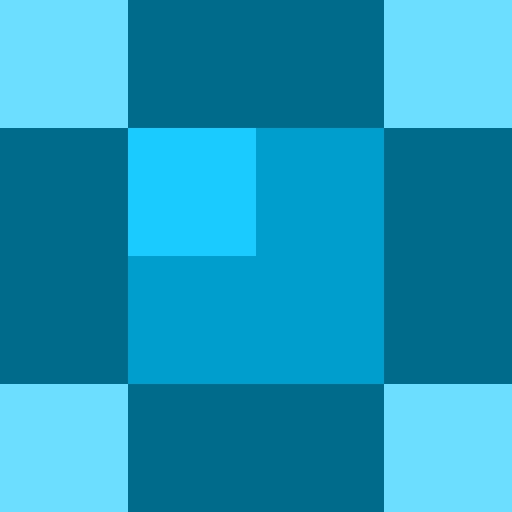
t = 0.00 s
t = 0.17 s: frame unchanged from t = 0.00 s, image omitted
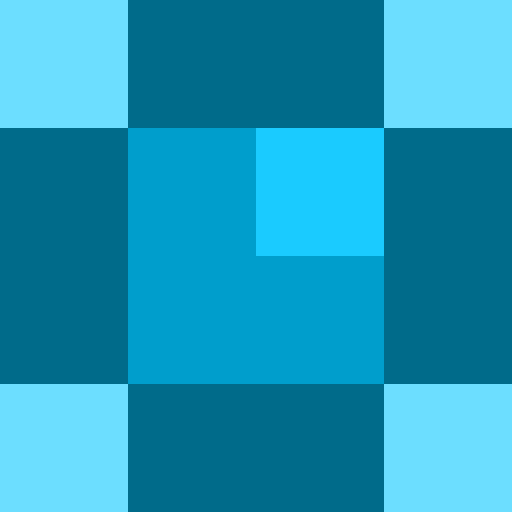
t = 0.33 s
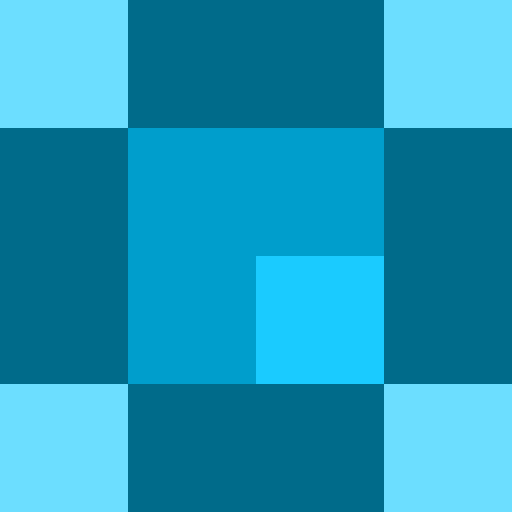
t = 0.50 s
t = 0.67 s: frame unchanged from t = 0.50 s, image omitted
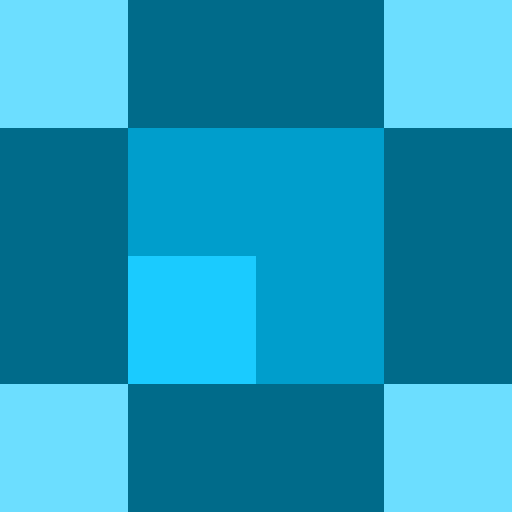
t = 0.83 s

The animated SVG that drew these frames (rendered in a browser with its animation timeline set to each time). Animation: 4 SMIL elements (animate=4); one cycle of 1.00 s, repeats indefinitely.

<svg xmlns="http://www.w3.org/2000/svg" width="4" height="4" viewBox="0 0 4 4"><path d="M0,1 1,1 1,2 0,2M0,2 1,2 1,3 0,3M1,0 2,0 2,1 1,1M2,0 3,0 3,1 2,1M3,1 4,1 4,2 3,2M3,2 4,2 4,3 3,3M2,3 3,3 3,4 2,4M1,3 2,3 2,4 1,4" fill="#006b8a"><animate attributeName="d" dur="1s" repeatCount="indefinite" calcMode="discrete" values="M0,1 1,1 1,2 0,2M0,2 1,2 1,3 0,3M1,0 2,0 2,1 1,1M2,0 3,0 3,1 2,1M3,1 4,1 4,2 3,2M3,2 4,2 4,3 3,3M2,3 3,3 3,4 2,4M1,3 2,3 2,4 1,4;M0,1 1,1 1,2 0,2M0,2 1,2 1,3 0,3M1,0 2,0 2,1 1,1M2,0 3,0 3,1 2,1M3,1 4,1 4,2 3,2M3,2 4,2 4,3 3,3M2,3 3,3 3,4 2,4M1,3 2,3 2,4 1,4;M0,1 1,1 1,2 0,2M0,2 1,2 1,3 0,3M1,0 2,0 2,1 1,1M2,0 3,0 3,1 2,1M3,1 4,1 4,2 3,2M3,2 4,2 4,3 3,3M2,3 3,3 3,4 2,4M1,3 2,3 2,4 1,4;M0,1 1,1 1,2 0,2M0,2 1,2 1,3 0,3M1,0 2,0 2,1 1,1M2,0 3,0 3,1 2,1M3,1 4,1 4,2 3,2M3,2 4,2 4,3 3,3M2,3 3,3 3,4 2,4M1,3 2,3 2,4 1,4;"/></path><path d="M0,3 1,3 1,4 0,4M0,0 1,0 1,1 0,1M3,0 4,0 4,1 3,1M3,3 4,3 4,4 3,4" fill="#6cdeff"><animate attributeName="d" dur="1s" repeatCount="indefinite" calcMode="discrete" values="M0,3 1,3 1,4 0,4M0,0 1,0 1,1 0,1M3,0 4,0 4,1 3,1M3,3 4,3 4,4 3,4;M0,3 1,3 1,4 0,4M0,0 1,0 1,1 0,1M3,0 4,0 4,1 3,1M3,3 4,3 4,4 3,4;M0,3 1,3 1,4 0,4M0,0 1,0 1,1 0,1M3,0 4,0 4,1 3,1M3,3 4,3 4,4 3,4;M0,3 1,3 1,4 0,4M0,0 1,0 1,1 0,1M3,0 4,0 4,1 3,1M3,3 4,3 4,4 3,4;"/></path><path d="M1,2 2,2 2,3 1,3M2,2 3,2 3,3 2,3M2,1 3,1 3,2 2,2" fill="#009ecc"><animate attributeName="d" dur="1s" repeatCount="indefinite" calcMode="discrete" values="M1,2 2,2 2,3 1,3M2,2 3,2 3,3 2,3M2,1 3,1 3,2 2,2;M1,1 2,1 2,2 1,2M1,2 2,2 2,3 1,3M2,2 3,2 3,3 2,3;M1,1 2,1 2,2 1,2M1,2 2,2 2,3 1,3M2,1 3,1 3,2 2,2;M1,1 2,1 2,2 1,2M2,2 3,2 3,3 2,3M2,1 3,1 3,2 2,2;"/></path><path d="M1,1 2,1 2,2 1,2" fill="#1acbff"><animate attributeName="d" dur="1s" repeatCount="indefinite" calcMode="discrete" values="M1,1 2,1 2,2 1,2;M2,1 3,1 3,2 2,2;M2,2 3,2 3,3 2,3;M1,2 2,2 2,3 1,3;"/></path></svg>
